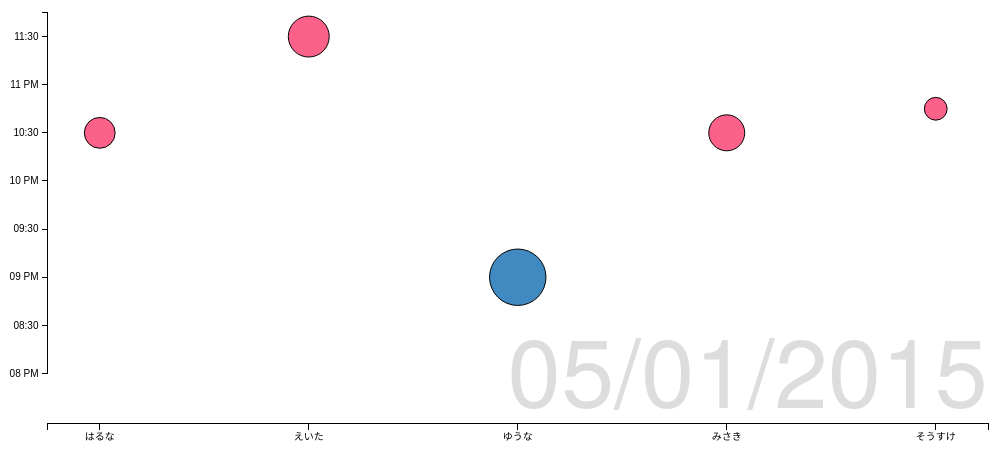
D3 v3 page, settled after 360 driven frames (6 s of simulated time); the page loaded 1 data file(s).



  // Various accessors that specify the four dimensions of data to visualize.
  function x(d) { return d[dateScale(today)].name; }
  function y(d) { return d[dateScale(today)].sleep; }
  function radius(d) { return d[dateScale(today)].duration; }
  function color(d) { return d[dateScale(today)]; }
  function key(d) { return d[dateScale(today)].name; }

  // Chart dimensions.
  var margin = {top: 19.5, right: 19.5, bottom: 19.5, left: 39.5},
      width = 960 - margin.right,
      height = 500 - margin.top - margin.bottom;

  // Various scales. These domains make assumptions of data, naturally.
//  var xScale = d3.scale.log().domain([300, 1e5]).range([0, width]),
  var xScale = d3.scale.ordinal().rangePoints([0,width],0.5);
  var yScale = d3.time.scale().range([height-50, 50]);
  var radiusScale = d3.scale.sqrt().range([10, 40]);
  var colorScale = function(d)
  {
    if ( d['sleep'] >= timeformat.parse('23:00'))
    {
      return '#FB6189';
    }
    if ( d['duration'] < (timeformat.parse('09:00')-timeformat.parse('0:00')))
    {
      return '#FB6189';
    }
    if ( d['duration'] >= (timeformat.parse('10:30')-timeformat.parse('0:00')))
    {
      return '#FEC233';
    }
    return '#4189C1';
  }
  d3.scale.category10();  //@@@ should be implement
  var dateScale = d3.scale.ordinal();


  // The x & y axes.
  var xAxis = d3.svg.axis().orient("bottom").scale(xScale).ticks(12, d3.format(",d"));
  var yAxis = d3.svg.axis().scale(yScale).orient("left");

  // Create the SVG container and set the origin.
  var svg = d3.select("body").append("svg")
      .attr("width", width + margin.left + margin.right)
      .attr("height", height + margin.top + margin.bottom)
    .append("g")
      .attr("transform", "translate(" + margin.left + "," + margin.top + ")");

  // Add the x-axis.
  var xAxisSelection = svg.append("g")
      .attr("class", "x axis")
      .attr("transform", "translate(0," + height + ")")
      .call(xAxis);

  // Add the y-axis.
  var yAxisSelection = svg.append("g")
      .attr("class", "y axis")
      .call(yAxis);


  // Add the year label; the value is set on transition.
  var label = svg.append("text")
      .attr("class", "year label")
      .attr("text-anchor", "end")
      .attr("y", height - 16)
      .attr("x", width)
      .text('');
  var today = '';
  var days = [];
  var names = [];
  var dateformat = d3.time.format('%m/%d/%Y');
  var timeformat = d3.time.format('%H:%M');
  var data = [];

  // Load the data.
  d3.csv("data.csv", function(err,raw) {
    if (err != null)
    {
      console.log(err);
      return;
    }

    // A bisector since many nation's data is sparsely-defined.
    var bisect = d3.bisector(function(d) { return d[0]; });
    raw.forEach(function(d)
    {
      d['日付'] = dateformat(dateformat.parse(d['日付']));
      d['就寝時間'] = timeformat(timeformat.parse(d['就寝時間']));
      d['起床時間'] = timeformat(timeformat.parse(d['起床時間']));
    });

    days = raw.map(function(d){return d['日付'];}).filter(function(d,i,self){return i==self.indexOf(d);});
    names = raw.map(function(d){return d['名前'];}).filter(function(d,i,self){return i==self.indexOf(d);});
    today = days[0];

    data = [];
    names.forEach(function(name)
    {
      var datum = [];
      var hisData = raw.filter(function(d){return d['名前']==name;});
      days.forEach(function(day)
      {
        var row = hisData.filter(function(d){return d['日付']==day});
        if (row.length > 0)
        {
          row = row[0];
          var duration = (timeformat.parse('24:00')-timeformat.parse(row['就寝時間'])) + (timeformat.parse(row['起床時間']) - timeformat.parse('0:00'));
          var sleep = timeformat.parse(row['就寝時間']);
          var date = dateformat(dateformat.parse(day));
          var wellness = 'good';  // @@ define wellness
          datum.push({name:name,duration:duration,sleep:sleep,wellness:wellness});
        }
      })
      data.push(datum);
    });

    xScale.domain(names);
    yScale.domain(d3.extent(raw.map(function(d){return timeformat.parse(d['就寝時間']);})));
    radiusScale.domain([d3.min(
      data.map(function(d){return d3.min(d3.values(d).map(function(dd){return dd.duration;}));})
    ),d3.max(
      data.map(function(d){return d3.max(d3.values(d).map(function(dd){return dd.duration;}));})
    )]);
    dateScale.domain(days).range(d3.range(0,days.length));

    xAxisSelection.call(xAxis);
    yAxisSelection.call(yAxis);


    // Add a dot per nation. Initialize the data at 1800, and set the colors.

    var dot = svg.append("g")
        .attr("class", "dots")
      .selectAll(".dot")
        .data(data)
      .enter().append("circle")
        .attr("class", "dot")
        .style("fill", function(d) { return colorScale(color(d)); })
        .call(position);

    // Add a title.
    dot.append("title")
        .text(function(d) { return d.name; });
    label.text(today);

    // Add an overlay for the year label.
    var box = label.node().getBBox();

    var overlay = svg.append("rect")
          .attr("class", "overlay")
          .attr("x", box.x)
          .attr("y", box.y)
          .attr("width", box.width)
          .attr("height", box.height);
//          .on("mouseover", enableInteraction);
    label.text(today);

    var interactionScale = d3.scale.linear()
      .domain(d3.extent(days.map(function(d){return dateformat.parse(d);})))
      .range([box.x + 10, box.x + box.width - 10])
      .clamp(true);

    svg.transition().duration(100);


    overlay
        .on("mouseover", mouseover)
        .on("mouseout", mouseout)
        .on("mousemove", mousemove)
        .on("touchmove", mousemove);

    function mouseover() {
      label.classed("active", true);
    }

    function mouseout() {
      label.classed("active", false);
    }

    function mousemove() {
      today = dateformat(new Date(interactionScale.invert(d3.mouse(this)[0])));
      label.text(today);
      dot.transition().call(position);
    }

    // Start a transition that interpolates the data based on year.
//    svg.transition()
//        .duration(30000)
//        .ease("linear");
//        .tween("date", tweenDate)
//        .each("end", enableInteraction);

    // Positions the dots based on data.
    function position(dot) {
      dot .attr("cx", function(d) { return xScale(x(d)); })
          .attr("cy", function(d) { return yScale(y(d)); })
          .style("fill", function(d) { return colorScale(color(d)); })
          .attr("r", function(d) { return radiusScale(radius(d)); });
    }

/*
    // Defines a sort order so that the smallest dots are drawn on top.
    function order(a, b) {
      return radius(b) - radius(a);
    }

    // After the transition finishes, you can mouseover to change the year.
    function enableInteraction() {
      var yearScale = d3.scale.linear()
          .domain([1800, 2009])
          .range([box.x + 10, box.x + box.width - 10])
          .clamp(true);

      // Cancel the current transition, if any.
      svg.transition().duration(0);

      overlay
          .on("mouseover", mouseover)
          .on("mouseout", mouseout)
          .on("mousemove", mousemove)
          .on("touchmove", mousemove);

      function mouseover() {
        label.classed("active", true);
      }

      function mouseout() {
        label.classed("active", false);
      }

      function mousemove() {
        displayYear(yearScale.invert(d3.mouse(this)[0]));
      }
    }

    // Tweens the entire chart by first tweening the year, and then the data.
    // For the interpolated data, the dots and label are redrawn.
    function tweenDate() {

      var tweenDays = d3.interpolateNumber(d3.min(days.map(function(d){return dateformat.parse(d).getTime();})), d3.max(days.map(function(d){return dateformat.parse(d).getTime();})));
      return function(t) {      today = dateformat(new Date(tweenDays(t)));
 displayYear(tweenDays(t)); };
    }

    // Updates the display to show the specified year.
    function displayYear(year) {
      dot.data(interpolateData(year), key).call(position).sort(order);
      label.text(Math.round(year));
    }

    // Interpolates the dataset for the given (fractional) year.
    function interpolateData(year) {
      return data.map(function(d) {
        return {
          name: d.name,
          region: d.region,
          income: interpolateValues(d.income, year),
          population: interpolateValues(d.population, year),
          lifeExpectancy: interpolateValues(d.lifeExpectancy, year)
        };
      });
    }

    // Finds (and possibly interpolates) the value for the specified year.
    function interpolateValues(values, year) {
      var i = bisect.left(values, year, 0, values.length - 1),
          a = values[i];
      if (i > 0) {
        var b = values[i - 1],
            t = (year - a[0]) / (b[0] - a[0]);
        return a[1] * (1 - t) + b[1] * t;
      }
      return a[1];
    }

*/
  });

  

### data: data.csv
日付, 名前, 就寝時間, 起床時間
5/1/2015, はるな, 22:30, 5:30
5/1/2015, えいた, 23:30, 7:30
5/1/2015, ゆうな, 21:00, 6:40
5/1/2015, みさき, 22:30, 6:00
5/1/2015, そうすけ, 22:45, 5:00
5/2/2015, はるな, 23:30, 5:30
5/2/2015, えいた, 23:45, 7:00
5/2/2015, ゆうな, 20:50, 6:30
5/2/2015, みさき, 22:10, 7:10
5/2/2015, そうすけ, 22:15, 5:00
5/3/2015, はるな, 23:30, 6:00
5/3/2015, えいた, 22:00, 7:30
5/3/2015, ゆうな, 21:15, 6:40
5/3/2015, みさき, 20:00, 7:15
5/3/2015, そうすけ, 23:00, 5:30
5/4/2015, はるな, 23:45, 6:00
5/4/2015, えいた, 23:30, 8:00
5/4/2015, ゆうな, 21:00, 6:45
5/4/2015, みさき, 22:40, 6:10
5/4/2015, そうすけ, 23:45, 5:45
5/5/2015, はるな, 23:30, 5:30
5/5/2015, えいた, 22:30, 8:00
5/5/2015, ゆうな, 20:55, 6:40
5/5/2015, みさき, 21:00, 6:00
5/5/2015, そうすけ, 23:00, 6:00
5/6/2015, はるな, 22:00, 7:00
5/6/2015, えいた, 21:30, 10:00
5/6/2015, ゆうな, 21:20, 7:00
5/6/2015, みさき, 20:00, 7:20
5/6/2015, そうすけ, 23:45, 5:45
5/7/2015, はるな, 23:30, 7:00
5/7/2015, えいた, 21:30, 9:00
5/7/2015, ゆうな, 21:05, 6:50
5/7/2015, みさき, 23:00, 7:20
5/7/2015, そうすけ, 22:45, 6:00
5/8/2015, はるな, 23:30, 5:30
5/8/2015, えいた, 23:00, 8:00
5/8/2015, ゆうな, 21:10, 6:40
5/8/2015, みさき, 20:30, 7:20
5/8/2015, そうすけ, 23:30, 6:15
5/9/2015, はるな, 23:00, 5:30
5/9/2015, えいた, 22:00, 7:00
5/9/2015, ゆうな, 20:40, 6:40
5/9/2015, みさき, 22:40, 6:50
5/9/2015, そうすけ, 23:45, 6:00
5/10/2015, はるな, 22:00, 6:30
5/10/2015, えいた, 21:30, 7:00
5/10/2015, ゆうな, 20:55, 6:50
5/10/2015, みさき, 21:00, 6:00
5/10/2015, そうすけ, 23:45, 5:50
5/11/2015, はるな, 22:30, 6:30
5/11/2015, えいた, 21:30, 6:45
5/11/2015, ゆうな, 20:50, 6:40
5/11/2015, みさき, 23:00, 6:50
5/11/2015, そうすけ, 23:15, 6:50
5/12/2015, はるな, 21:30, 6:30
5/12/2015, えいた, 22:30, 6:30
5/12/2015, ゆうな, 21:20, 6:50
5/12/2015, みさき, 23:30, 7:30
5/12/2015, そうすけ, 23:00, 6:30
... 10 more rows